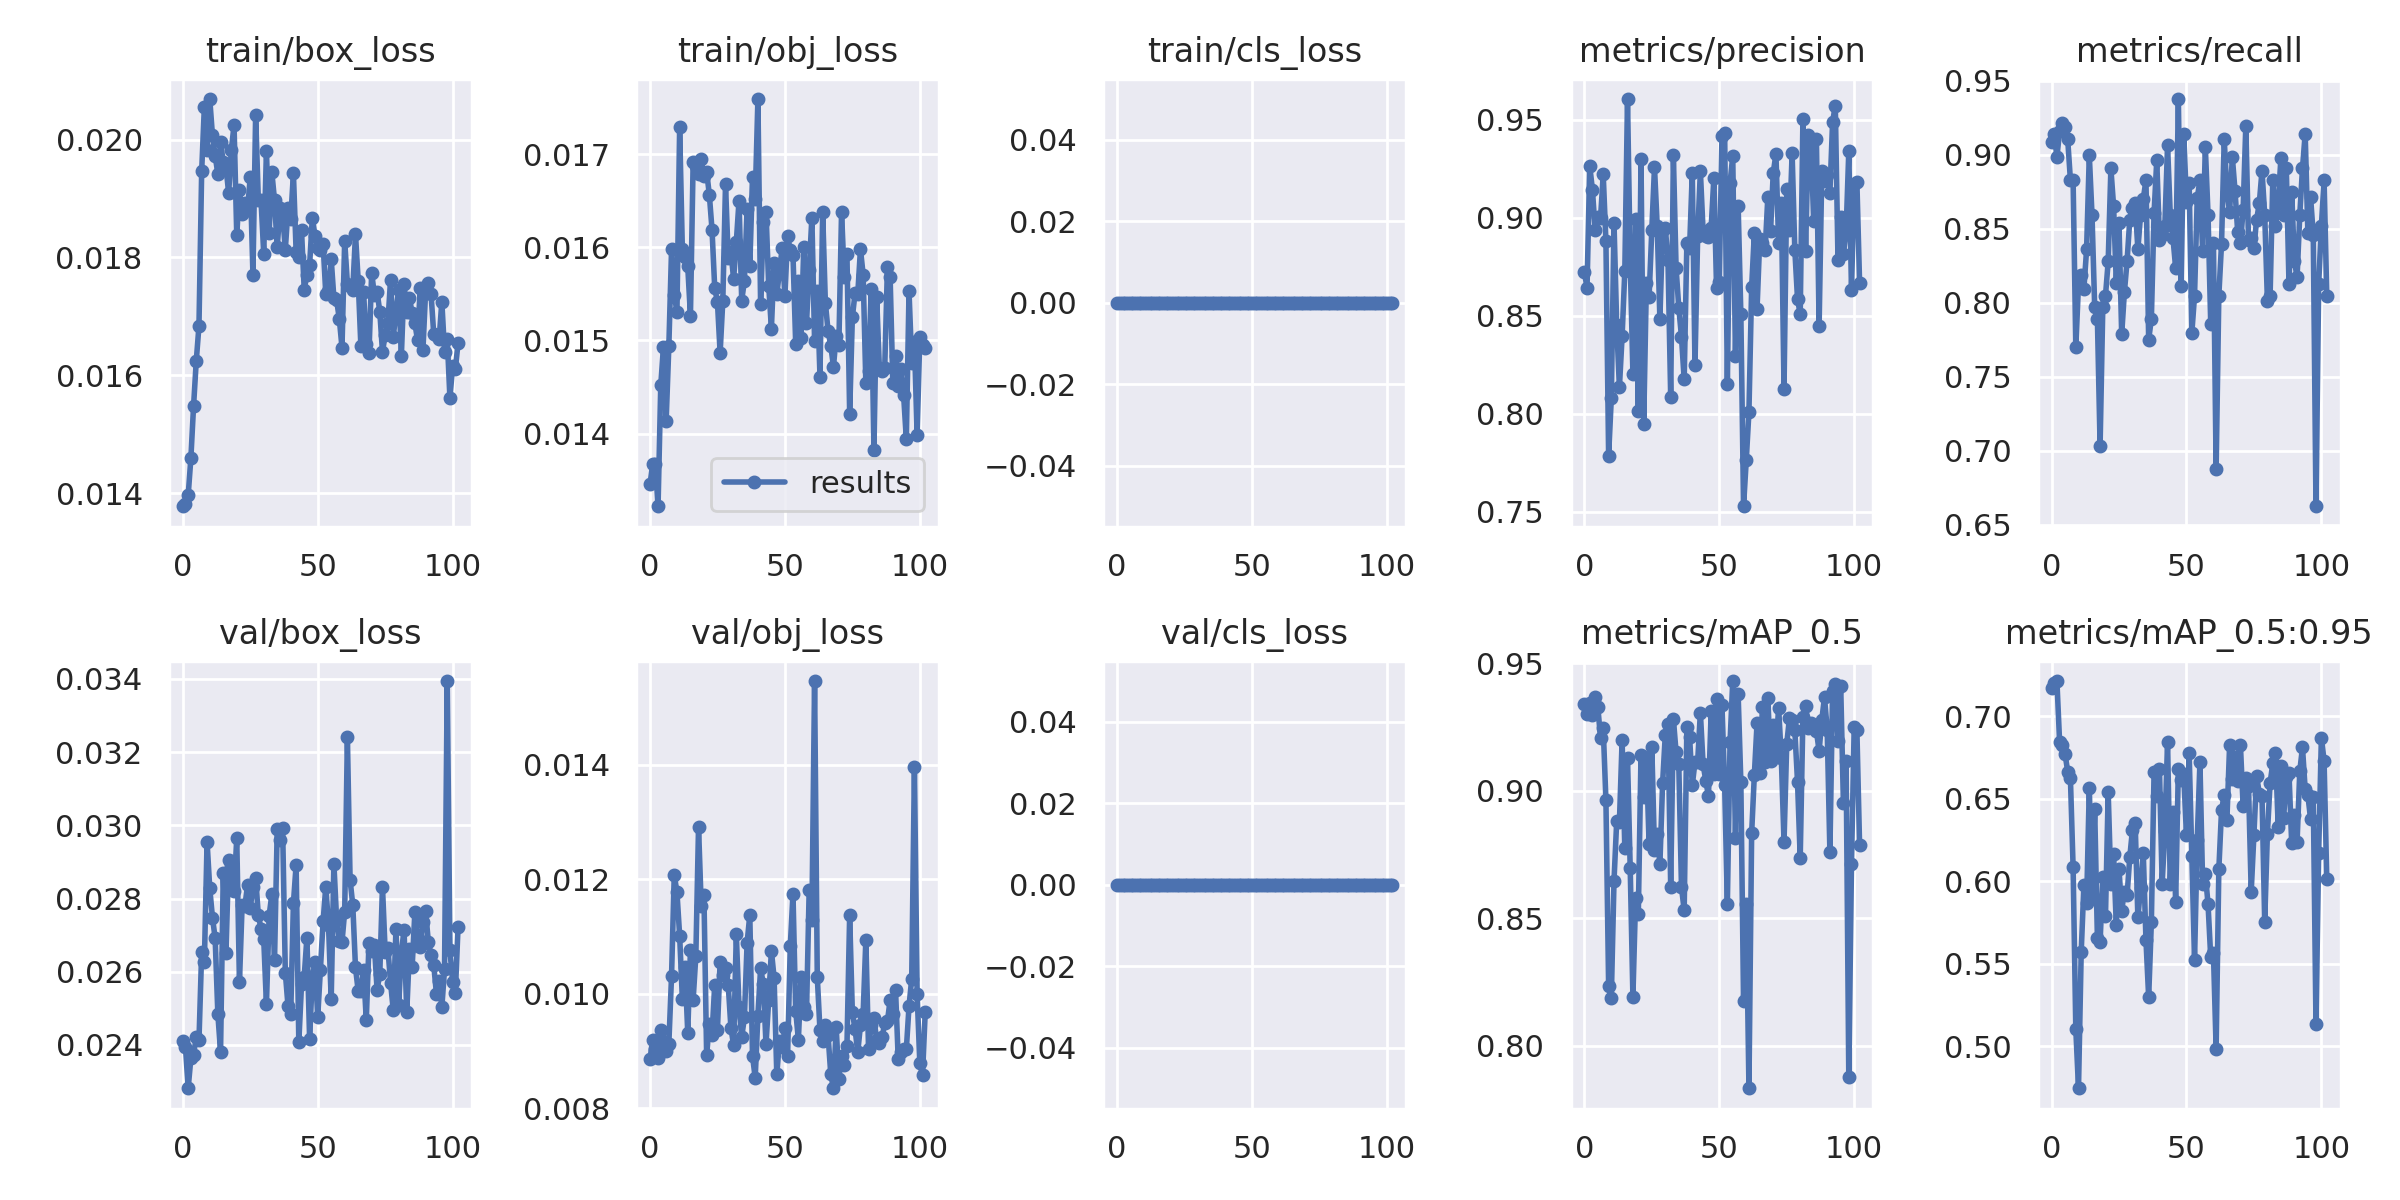

Source data for this figure (header and first rows):
epoch, train/box_loss, train/obj_loss, train/cls_loss, metrics/precision, metrics/recall, metrics/mAP_0.5, metrics/mAP_0.5:0.95, val/box_loss, val/obj_loss, val/cls_loss, x/lr0, x/lr1, x/lr2
0, 0.01378, 0.01345, 0, 0.8724, 0.9084, 0.9343, 0.7172, 0.02411, 0.008856, 0, 0.001, 0.001, 0.091
1, 0.01381, 0.01367, 0, 0.8642, 0.9141, 0.9302, 0.7199, 0.02394, 0.009203, 0, 0.002096, 0.002096, 0.0811
2, 0.01396, 0.01367, 0, 0.9265, 0.8984, 0.9345, 0.7212, 0.02282, 0.009033, 0, 0.003189, 0.003189, 0.07119
3, 0.01459, 0.01322, 0, 0.9142, 0.9157, 0.9298, 0.6842, 0.02363, 0.008886, 0, 0.004279, 0.004279, 0.06128
4, 0.01548, 0.01452, 0, 0.8939, 0.9212, 0.9369, 0.6822, 0.02374, 0.009362, 0, 0.005364, 0.005364, 0.05136
5, 0.01624, 0.01493, 0, 0.9004, 0.9183, 0.9331, 0.6772, 0.02422, 0.009171, 0, 0.006446, 0.006446, 0.04145
6, 0.01684, 0.01414, 0, 0.8996, 0.9102, 0.9207, 0.6664, 0.02412, 0.009003, 0, 0.007525, 0.007525, 0.03152
7, 0.01946, 0.01494, 0, 0.922, 0.8828, 0.9246, 0.6624, 0.02654, 0.009134, 0, 0.008599, 0.008599, 0.0216
8, 0.02056, 0.01598, 0, 0.8879, 0.8828, 0.8963, 0.6086, 0.02627, 0.01032, 0, 0.009671, 0.009671, 0.01167
9, 0.01983, 0.01549, 0, 0.7787, 0.7698, 0.8236, 0.5103, 0.02955, 0.01208, 0, 0.009851, 0.009851, 0.009851
10, 0.02069, 0.01531, 0, 0.808, 0.8125, 0.8189, 0.4746, 0.02828, 0.01178, 0, 0.009851, 0.009851, 0.009851
11, 0.02007, 0.01729, 0, 0.8972, 0.8185, 0.8648, 0.5571, 0.02748, 0.01102, 0, 0.009835, 0.009835, 0.009835
12, 0.01973, 0.01598, 0, 0.845, 0.8094, 0.8882, 0.5975, 0.02691, 0.009919, 0, 0.009819, 0.009819, 0.009819
13, 0.01942, 0.0159, 0, 0.8135, 0.8359, 0.8877, 0.5866, 0.02484, 0.01046, 0, 0.009802, 0.009802, 0.009802
14, 0.01997, 0.0158, 0, 0.8396, 0.8995, 0.9198, 0.6565, 0.02381, 0.009323, 0, 0.009786, 0.009786, 0.009786
15, 0.01962, 0.01527, 0, 0.8728, 0.8594, 0.8775, 0.5924, 0.02868, 0.01076, 0, 0.009769, 0.009769, 0.009769
16, 0.01954, 0.01692, 0, 0.9605, 0.7969, 0.913, 0.6437, 0.0265, 0.009898, 0, 0.009753, 0.009753, 0.009753
17, 0.01909, 0.01687, 0, 0.8777, 0.7891, 0.8697, 0.5656, 0.02904, 0.01066, 0, 0.009736, 0.009736, 0.009736
18, 0.01983, 0.01679, 0, 0.8205, 0.7031, 0.8192, 0.563, 0.02888, 0.01291, 0, 0.00972, 0.00972, 0.00972
19, 0.02025, 0.01694, 0, 0.8993, 0.7969, 0.8579, 0.6028, 0.02821, 0.01154, 0, 0.009703, 0.009703, 0.009703
20, 0.01838, 0.01676, 0, 0.8012, 0.8047, 0.8516, 0.5791, 0.02965, 0.01173, 0, 0.009687, 0.009687, 0.009687
21, 0.01914, 0.01681, 0, 0.9298, 0.8278, 0.9142, 0.6539, 0.02571, 0.008932, 0, 0.00967, 0.00967, 0.00967
22, 0.01873, 0.01657, 0, 0.7948, 0.8906, 0.8975, 0.5985, 0.02784, 0.009481, 0, 0.009654, 0.009654, 0.009654
23, 0.01892, 0.01619, 0, 0.8669, 0.8653, 0.913, 0.6165, 0.02779, 0.009281, 0, 0.009637, 0.009637, 0.009637
24, 0.0188, 0.01556, 0, 0.8596, 0.8133, 0.8791, 0.5734, 0.02836, 0.01016, 0, 0.009621, 0.009621, 0.009621
25, 0.01936, 0.01541, 0, 0.8937, 0.8535, 0.9173, 0.6075, 0.02773, 0.009371, 0, 0.009604, 0.009604, 0.009604
26, 0.01771, 0.01487, 0, 0.9257, 0.7785, 0.8767, 0.5821, 0.02833, 0.01056, 0, 0.009588, 0.009588, 0.009588
27, 0.02042, 0.01543, 0, 0.8959, 0.8069, 0.883, 0.5937, 0.02857, 0.01033, 0, 0.009571, 0.009571, 0.009571
28, 0.01897, 0.01668, 0, 0.8484, 0.8281, 0.8712, 0.5914, 0.02754, 0.01046, 0, 0.009555, 0.009555, 0.009555
29, 0.01897, 0.01588, 0, 0.894, 0.8561, 0.9029, 0.6146, 0.02718, 0.01016, 0, 0.009538, 0.009538, 0.009538
30, 0.01806, 0.01595, 0, 0.8948, 0.8642, 0.922, 0.6312, 0.02689, 0.00941, 0, 0.009522, 0.009522, 0.009522
31, 0.01981, 0.01566, 0, 0.8785, 0.8672, 0.9263, 0.6353, 0.02511, 0.0091, 0, 0.009505, 0.009505, 0.009505
32, 0.01842, 0.01606, 0, 0.8088, 0.8359, 0.8624, 0.5781, 0.02753, 0.01104, 0, 0.009489, 0.009489, 0.009489
33, 0.01945, 0.0165, 0, 0.9318, 0.8594, 0.9283, 0.5959, 0.02812, 0.009772, 0, 0.009472, 0.009472, 0.009472
34, 0.01897, 0.01543, 0, 0.8744, 0.8699, 0.9152, 0.6173, 0.02632, 0.009246, 0, 0.009456, 0.009456, 0.009456
35, 0.01817, 0.01564, 0, 0.8542, 0.8828, 0.9104, 0.5643, 0.02991, 0.009589, 0, 0.009439, 0.009439, 0.009439
36, 0.01883, 0.01641, 0, 0.8392, 0.7749, 0.8622, 0.5297, 0.02961, 0.01089, 0, 0.009423, 0.009423, 0.009423
37, 0.01873, 0.0158, 0, 0.8175, 0.7891, 0.8531, 0.5753, 0.02993, 0.01138, 0, 0.009406, 0.009406, 0.009406
38, 0.01813, 0.01676, 0, 0.8872, 0.8603, 0.9249, 0.6659, 0.02597, 0.008918, 0, 0.00939, 0.00939, 0.00939
39, 0.01884, 0.01652, 0, 0.8843, 0.8961, 0.9213, 0.6513, 0.02506, 0.008534, 0, 0.009373, 0.009373, 0.009373
40, 0.01865, 0.01759, 0, 0.923, 0.8423, 0.9022, 0.6678, 0.02484, 0.009622, 0, 0.009357, 0.009357, 0.009357
41, 0.01943, 0.01539, 0, 0.8247, 0.8455, 0.9113, 0.5985, 0.02787, 0.01045, 0, 0.00934, 0.00934, 0.00934
42, 0.0181, 0.01628, 0, 0.8907, 0.8516, 0.9115, 0.6306, 0.02891, 0.01018, 0, 0.009324, 0.009324, 0.009324
43, 0.01802, 0.01638, 0, 0.9238, 0.9062, 0.9307, 0.6845, 0.02407, 0.00912, 0, 0.009307, 0.009307, 0.009307
44, 0.01846, 0.01559, 0, 0.8932, 0.8594, 0.9106, 0.5982, 0.02565, 0.009894, 0, 0.009291, 0.009291, 0.009291
45, 0.01745, 0.01513, 0, 0.8906, 0.8438, 0.904, 0.6417, 0.02587, 0.01075, 0, 0.009274, 0.009274, 0.009274
46, 0.01771, 0.01583, 0, 0.8902, 0.8234, 0.898, 0.5875, 0.02693, 0.01028, 0, 0.009258, 0.009258, 0.009258
47, 0.01787, 0.0155, 0, 0.895, 0.9375, 0.9312, 0.6683, 0.02417, 0.008594, 0, 0.009241, 0.009241, 0.009241
48, 0.01867, 0.01574, 0, 0.9202, 0.811, 0.9067, 0.6613, 0.02585, 0.009185, 0, 0.009225, 0.009225, 0.009225
49, 0.01837, 0.016, 0, 0.864, 0.9141, 0.9361, 0.6646, 0.02626, 0.009073, 0, 0.009208, 0.009208, 0.009208
50, 0.01816, 0.01548, 0, 0.8673, 0.8682, 0.9066, 0.6279, 0.02476, 0.009397, 0, 0.009192, 0.009192, 0.009192
51, 0.01812, 0.01612, 0, 0.9415, 0.8809, 0.9336, 0.6774, 0.02606, 0.008915, 0, 0.009175, 0.009175, 0.009175
52, 0.01823, 0.01597, 0, 0.9433, 0.7796, 0.9022, 0.6154, 0.02738, 0.01084, 0, 0.009158, 0.009158, 0.009158
53, 0.01738, 0.01592, 0, 0.8154, 0.8047, 0.8557, 0.5521, 0.02832, 0.01175, 0, 0.009142, 0.009142, 0.009142
54, 0.01743, 0.01497, 0, 0.9176, 0.8706, 0.9192, 0.625, 0.02728, 0.009709, 0, 0.009125, 0.009125, 0.009125
55, 0.01797, 0.01564, 0, 0.9314, 0.8828, 0.9431, 0.672, 0.02524, 0.0092, 0, 0.009109, 0.009109, 0.009109
56, 0.01731, 0.01502, 0, 0.8292, 0.8346, 0.8817, 0.5986, 0.02896, 0.01029, 0, 0.009092, 0.009092, 0.009092
57, 0.01728, 0.01601, 0, 0.9061, 0.905, 0.9378, 0.6046, 0.02743, 0.009778, 0, 0.009076, 0.009076, 0.009076
58, 0.01696, 0.01518, 0, 0.8509, 0.8594, 0.9036, 0.5861, 0.02685, 0.009647, 0, 0.009059, 0.009059, 0.009059
59, 0.01647, 0.01576, 0, 0.7529, 0.7854, 0.8174, 0.5539, 0.02681, 0.01181, 0, 0.009043, 0.009043, 0.009043
... 43 more rows
